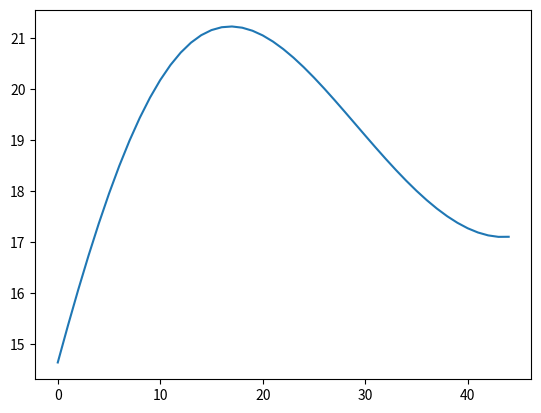

Write Python code to recreate this figure.
# -*- coding: utf-8 -*-
"""
Created on Sat Dec 19 15:08:54 2020

[redacted]
"""

import numpy as np

def AgeLogPolyToGrowthRates(coefs, age_min, age_max):
    """
    The deterministic component of permanent income is often expressed as a
    log-polynomial of age. In HARK, this part of the income process is
    expressed in a sequence of growth factors 'PermGroFac'.
    
    This function computes growth factors from the coefficients of a
    log-polynomial specification
    
    The form of the polynomial is assumed to be
    alpha_0 + age/10 * alpha_1 + age^2/100 * alpha_2 + ... + (age/10)^n * alpha_n
    Be sure to adjust the coefficients accordingly.
    
    Parameters
    ----------
    coefs : numpy array or list of floats
        Coefficients of the income log-polynomial, in ascending degree order
        (starting with the constant).
    age_min : int
        Starting age at which the polynomial applies.
    age_max : int
        Final age at which the polynomial applies.

    Returns
    -------
    GrowthFac : [float]
        List of growth factors that replicate the polynomial.
    
    Y0 : float
        Initial level of income
    """
    # Figure out the degree of the polynomial
    deg = len(coefs) - 1
    
    # Create age matrices
    age_10 = np.arange(age_min, age_max + 1).reshape(age_max - age_min +1,1)/10
    age_mat = np.hstack(list(map(lambda n: age_10**n, range(deg+1))))
    
    # Fing the value of the polynomial
    lnYDet = np.dot(age_mat, np.array(coefs))
    
    # Find the starting level
    Y0 = np.exp(lnYDet[0])
    
    # Compute growth factors
    GrowthFac = np.exp(np.diff(lnYDet))
    # The last growth factor is nan: we do not know lnYDet(age_max+1)
    GrowthFac = np.append(GrowthFac, np.nan)
    
    return GrowthFac.tolist(), Y0
    
def findProfile(GroFacs, Y0):
    
    factors = np.array([Y0] + GroFacs[:-1])
    Y = np.cumprod(factors)
    
    return Y
    

CGM_income = {
    'NoHS'    : {'Poly': [-2.1361 + 2.6275, 0.1684*10, -0.0353*10, 0.0023*10],
                        'ReplRate': 0.8898},
    
    'HS'      : {'Poly': [-2.1700 + 2.7004, 0.1682*10, -0.0323*10, 0.0020*10],
                 'ReplRate': 0.6821},

    'College' : {'Poly': [-4.3148 + 2.3831, 0.3194*10, -0.0577*10, 0.0033*10],
                 'ReplRate': 0.9389}
}

PermGroFac, Y0 = AgeLogPolyToGrowthRates(CGM_income['NoHS']['Poly'], 21,65)
Y = findProfile(PermGroFac, Y0)

import matplotlib.pyplot as plt

plt.plot(Y)

findProfile(PermGroFac, Y0)